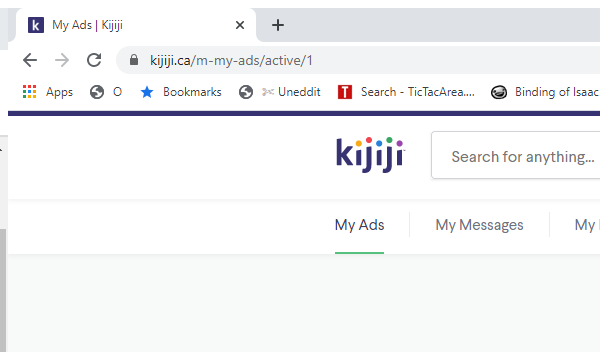
Workflow: PostAd

Step 1: Attach Browser 'chrome.exe My' in window '*Kijiji*' (chrome.exe)

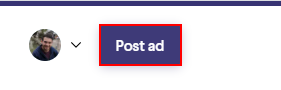
Step 2: click on the link 'Post ad' in window '*Kijiji*' (chrome.exe)

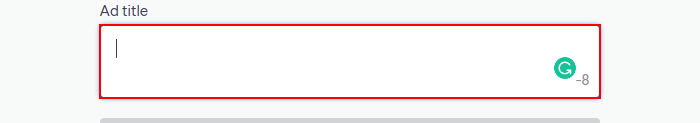
Step 3: type [in_Title] into the text box

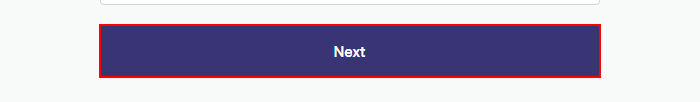
Step 4: click on the button 'Next'

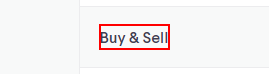
Step 5: click on the h5 'Buy & Sell'

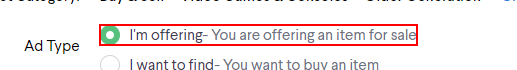
Step 6: check the label 'I'm offering- You are offering an item for sale'

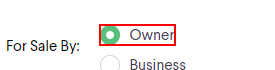
Step 7: check the label 'Owner'

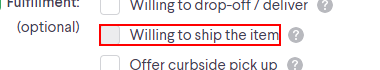
Step 8: check the label 'Willing to ship the item'

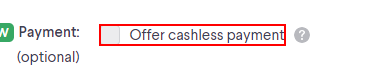
Step 9: check the label 'Offer cashless payment'

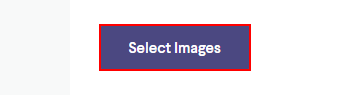
Step 10: click on the button

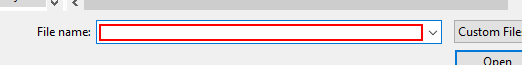
Step 11: type [in_PictureFolderPath] into 'File name:' in window 'Open' (chrome.exe)

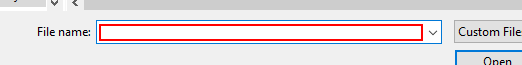
Step 12: type a value into 'File name:' in window 'Open' (chrome.exe)

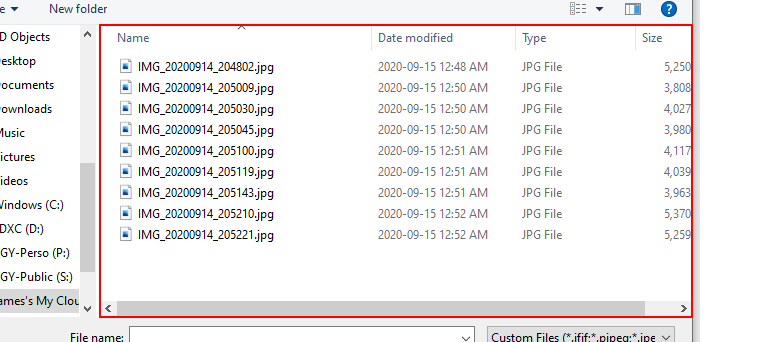
Step 13: click on the element 'Items View' in window 'Open' (chrome.exe)

Step 14: type a value into the element 'Items View' in window 'Open' (chrome.exe) (no picture)

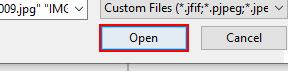
Step 15: click in window 'Open' (chrome.exe)

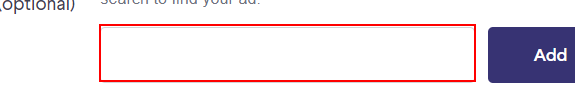
Step 16: Set Tag Text on the text box

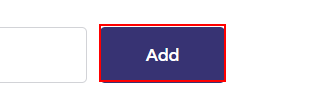
Step 17: click on the button 'Add'

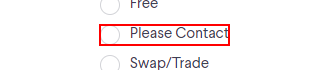
Step 18 [then]: check the label 'Please Contact'

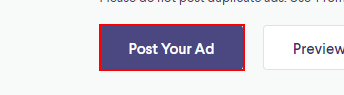
Step 19: click on the button